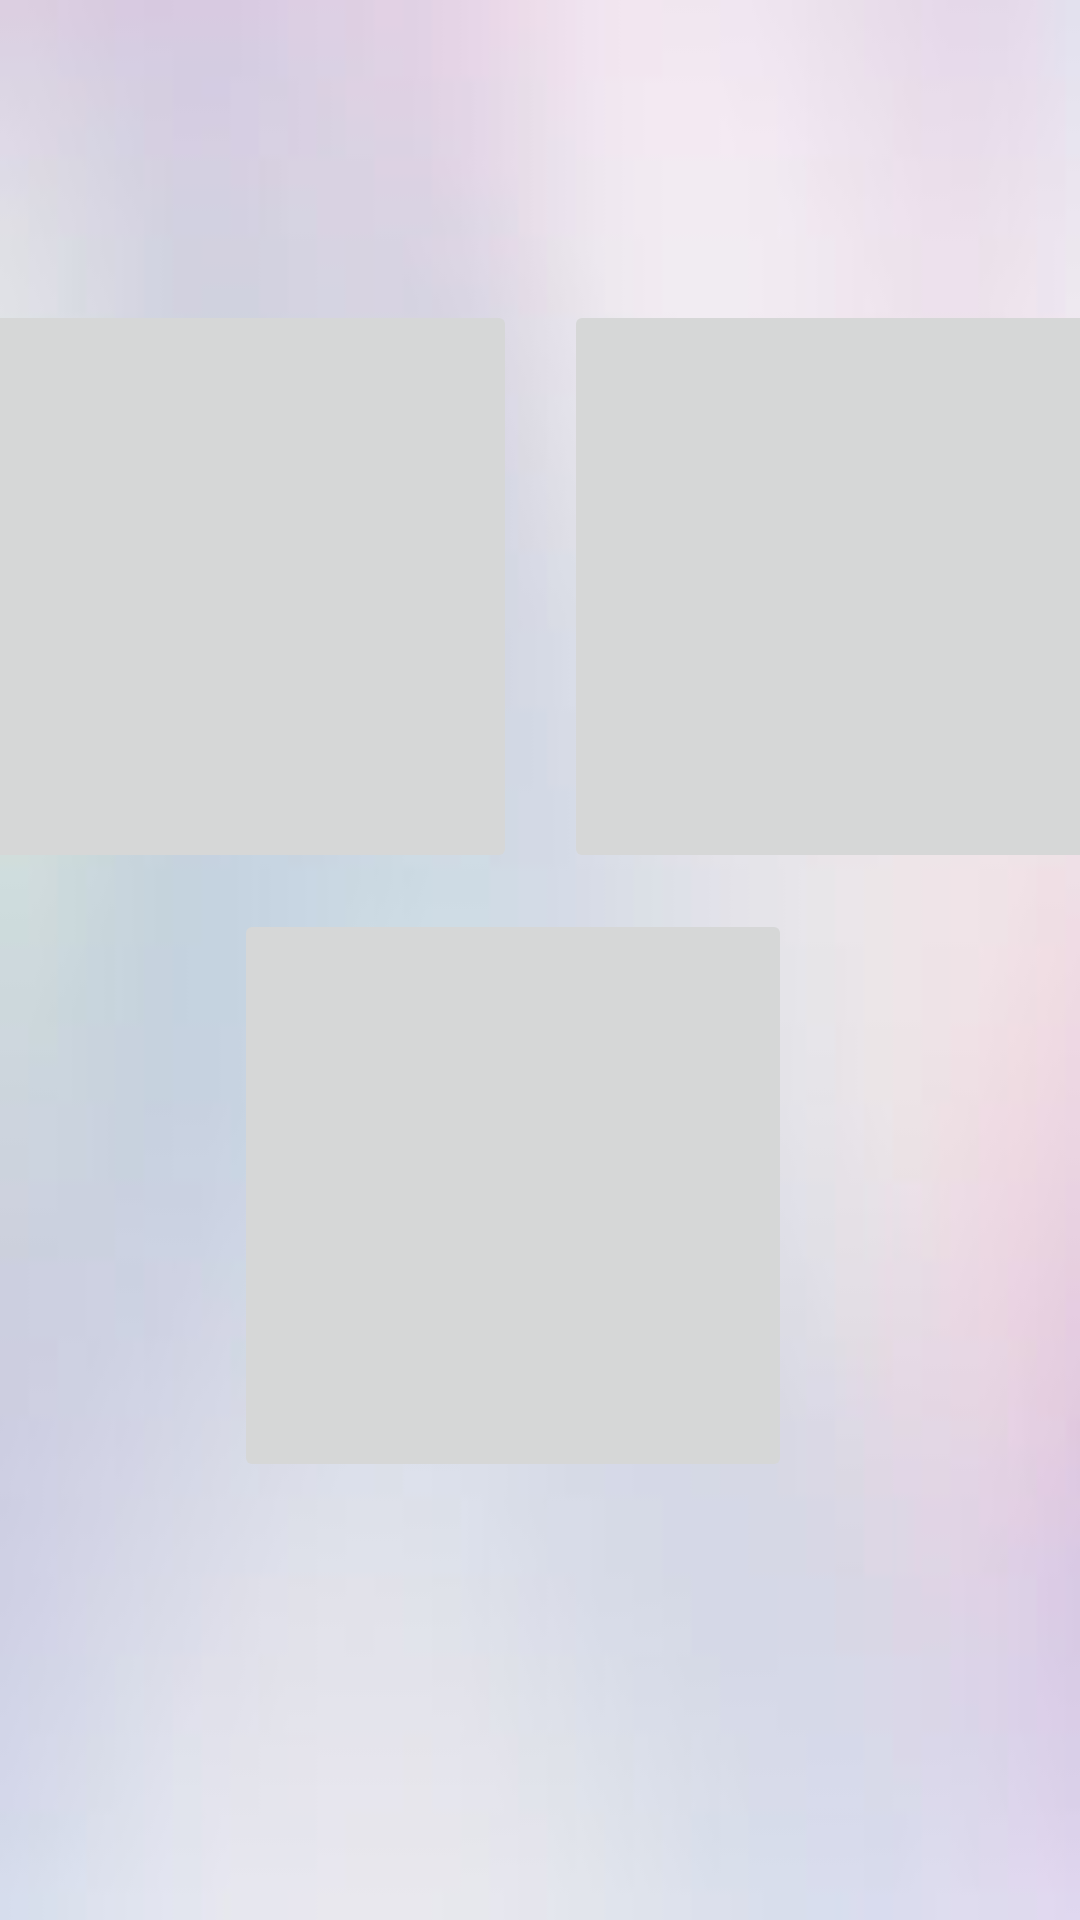

Reconstruct the res/layout file that produces this screen, plus the resources it refers to.
<!-- AndroidManifest.xml: application theme Theme.AutoVision -->
<!-- res/layout/activity_images.xml -->
<?xml version="1.0" encoding="utf-8"?>
<androidx.constraintlayout.widget.ConstraintLayout xmlns:android="http://schemas.android.com/apk/res/android"
    xmlns:app="http://schemas.android.com/apk/res-auto"
    xmlns:tools="http://schemas.android.com/tools"
    android:layout_width="match_parent"
    android:layout_height="match_parent"
    android:background="@drawable/bg"
    tools:context=".ImagesActivity">

    <ImageButton
        android:id="@+id/img1"
        android:layout_width="186dp"
        android:layout_height="191dp"
        android:layout_marginStart="16dp"
        android:layout_marginLeft="16dp"
        android:layout_marginTop="100dp"
        android:layout_marginEnd="8dp"
        android:layout_marginRight="8dp"
        android:adjustViewBounds="true"
        android:scaleType="centerInside"
        app:layout_constraintEnd_toStartOf="@+id/img2"
        app:layout_constraintStart_toStartOf="parent"
        app:layout_constraintTop_toTopOf="parent"
        tools:src="@tools:sample/avatars" />

    <ImageButton
        android:id="@+id/img3"
        android:layout_width="186dp"
        android:layout_height="191dp"
        android:layout_marginTop="12dp"
        android:adjustViewBounds="true"
        android:scaleType="centerInside"
        app:layout_constraintEnd_toEndOf="parent"
        app:layout_constraintHorizontal_bias="0.448"
        app:layout_constraintStart_toStartOf="parent"
        app:layout_constraintTop_toBottomOf="@+id/img1"
        tools:src="@tools:sample/avatars" />

    <ImageButton
        android:id="@+id/img2"
        android:layout_width="186dp"
        android:layout_height="191dp"
        android:layout_marginStart="8dp"
        android:layout_marginLeft="8dp"
        android:layout_marginEnd="16dp"
        android:layout_marginRight="16dp"
        android:adjustViewBounds="true"
        android:scaleType="centerInside"
        app:layout_constraintBottom_toTopOf="@+id/img3"
        app:layout_constraintEnd_toEndOf="parent"
        app:layout_constraintStart_toEndOf="@+id/img1"
        app:layout_constraintTop_toTopOf="parent"
        app:layout_constraintVertical_bias="0.892"
        tools:src="@tools:sample/avatars" />

    <TextView
        android:id="@+id/txt_make"
        android:layout_width="wrap_content"
        android:layout_height="41dp"
        android:layout_centerHorizontal="true"
        android:layout_marginTop="434dp"
        android:layout_marginBottom="150dp"
        android:textColor="@color/black"
        android:textSize="24sp"
        android:textStyle="bold"
        app:layout_constraintBottom_toBottomOf="parent"
        app:layout_constraintEnd_toEndOf="parent"
        app:layout_constraintHorizontal_bias="0.498"
        app:layout_constraintStart_toStartOf="parent"
        app:layout_constraintTop_toTopOf="parent"
        app:layout_constraintVertical_bias="0.858" />

    <TextView
        android:id="@+id/txt_box"
        android:layout_width="wrap_content"
        android:layout_height="51dp"
        android:layout_centerHorizontal="true"
        android:layout_marginTop="480dp"
        android:layout_marginBottom="104dp"
        android:textSize="24sp"
        android:textStyle="bold|italic"
        app:layout_constraintBottom_toBottomOf="parent"
        app:layout_constraintEnd_toEndOf="parent"
        app:layout_constraintHorizontal_bias="0.498"
        app:layout_constraintStart_toStartOf="parent"
        app:layout_constraintTop_toTopOf="parent"
        app:layout_constraintVertical_bias="1.0" />

    <Button
        android:id="@+id/btn_nxt"
        android:layout_width="wrap_content"
        android:layout_height="wrap_content"
        android:layout_centerHorizontal="true"
        android:layout_marginTop="125dp"
        android:layout_marginBottom="38dp"
        android:text="Next"
        app:layout_constraintBottom_toBottomOf="parent"
        app:layout_constraintEnd_toEndOf="parent"
        app:layout_constraintHorizontal_bias="0.498"
        app:layout_constraintStart_toStartOf="parent"
        app:layout_constraintTop_toBottomOf="@+id/img3"
        app:layout_constraintVertical_bias="1.0" />

    <TextView
        android:id="@+id/images_timer"
        android:layout_width="wrap_content"
        android:layout_height="wrap_content"
        android:layout_centerHorizontal="true"
        android:layout_marginStart="164dp"
        android:layout_marginLeft="164dp"
        android:layout_marginTop="32dp"
        android:layout_marginEnd="190dp"
        android:layout_marginRight="190dp"
        android:textAllCaps="false"
        android:textSize="24sp"
        app:layout_constraintEnd_toEndOf="parent"
        app:layout_constraintStart_toStartOf="parent"
        app:layout_constraintTop_toTopOf="parent" />

</androidx.constraintlayout.widget.ConstraintLayout>
<!-- resources referenced by this layout -->
<resources>
  <color name="black">#FF000000</color>
  <!-- drawable bg: jpg bitmap (drawable, 2859 bytes) -->
  <style name="Theme.AutoVision" parent="Theme.MaterialComponents.DayNight.DarkActionBar">
          
          <item name="colorPrimary">@color/purple_500</item>
          <item name="colorPrimaryVariant">@color/purple_700</item>
          <item name="colorOnPrimary">@color/white</item>
          
          <item name="colorSecondary">@color/teal_200</item>
          <item name="colorSecondaryVariant">@color/teal_700</item>
          <item name="colorOnSecondary">@color/black</item>
          
          <item name="android:statusBarColor" tools:targetApi="l">?attr/colorPrimaryVariant</item>
          
      </style>
  <color name="purple_500">#FF6200EE</color>
  <color name="purple_700">#FF3700B3</color>
  <color name="white">#FFFFFFFF</color>
  <color name="teal_200">#FF03DAC5</color>
  <color name="teal_700">#FF018786</color>
</resources>
